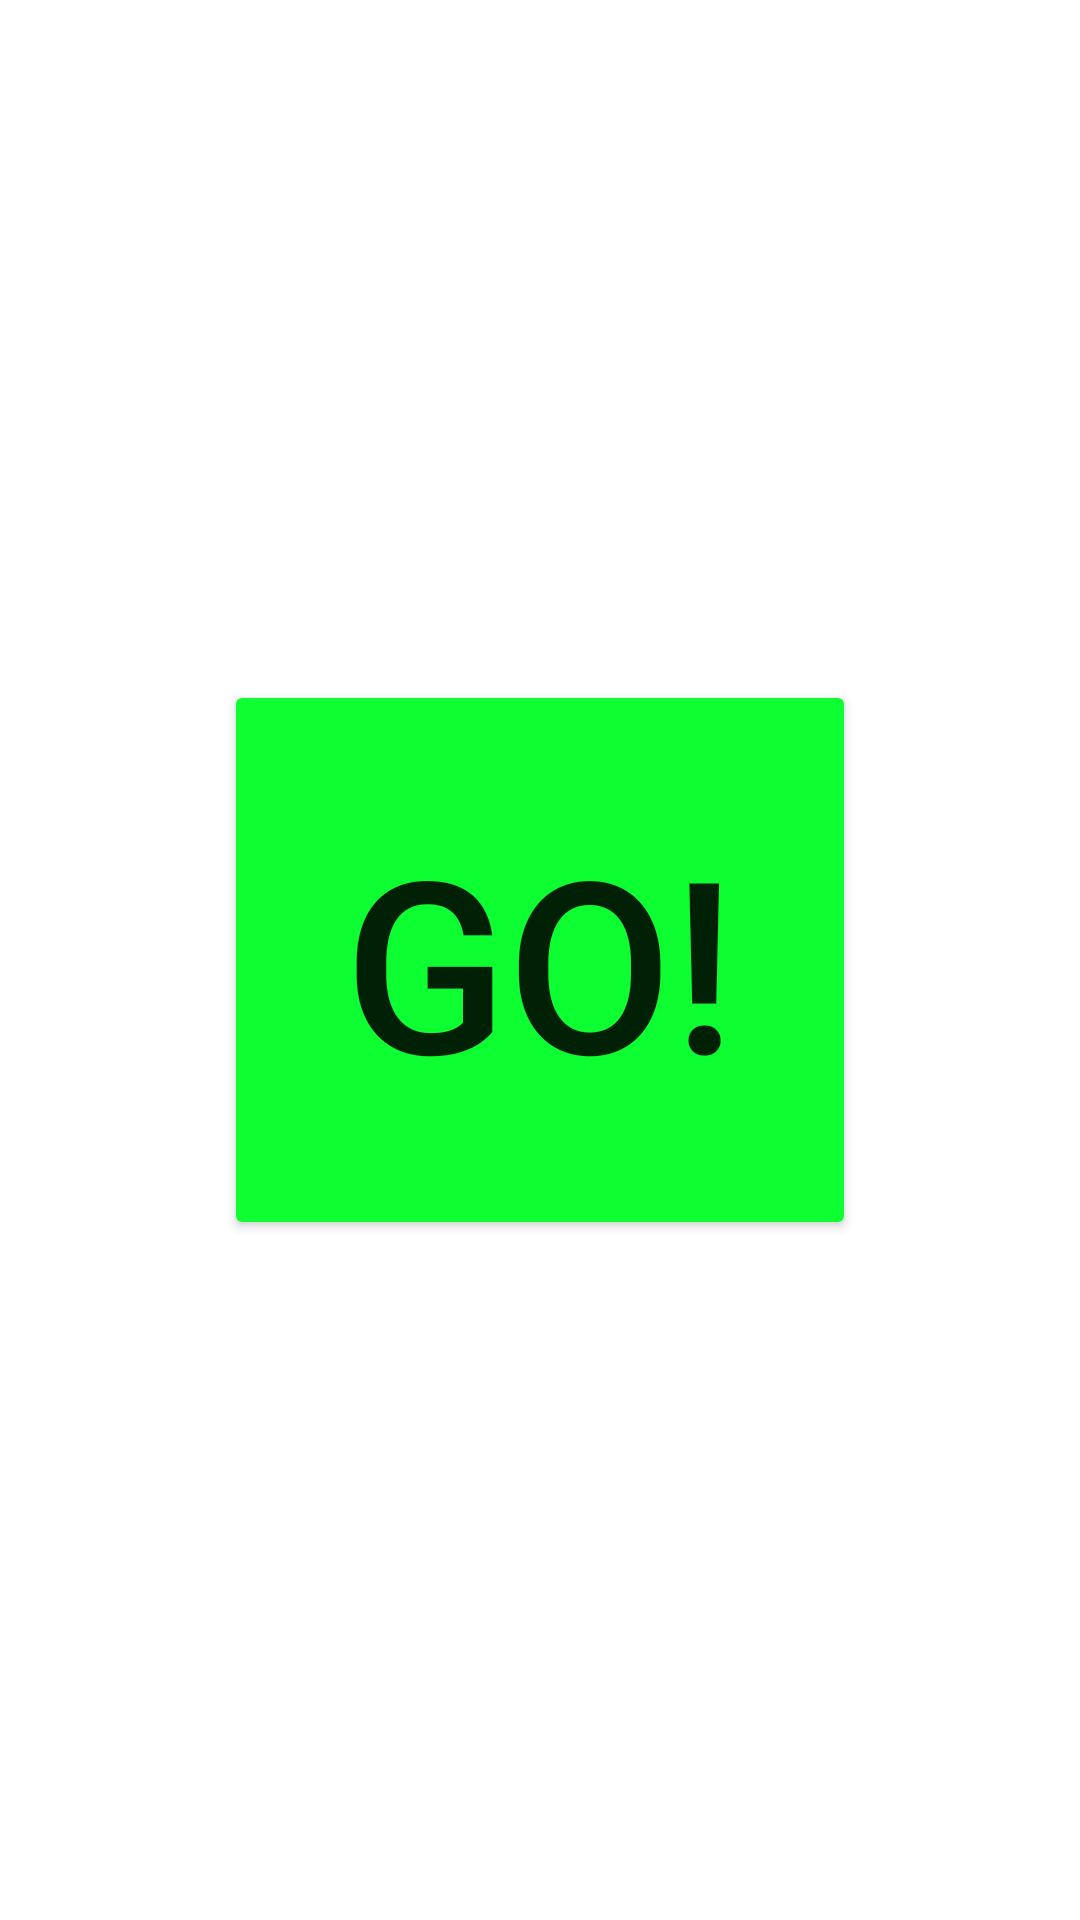

Produce the Android XML layout that renders to this screen, including the resource entries it uses.
<!-- AndroidManifest.xml: application theme Theme.ThusaAppBathoPele -->
<!-- res/layout/activity_brain_trainer.xml -->
<?xml version="1.0" encoding="utf-8"?>
<RelativeLayout xmlns:android="http://schemas.android.com/apk/res/android"
    xmlns:app="http://schemas.android.com/apk/res-auto"
    xmlns:tools="http://schemas.android.com/tools"
    android:layout_width="match_parent"
    android:layout_height="match_parent"
    tools:context=".BrainTrainer">
    <Button
        android:layout_width="wrap_content"
        android:layout_height="wrap_content"
        android:text="Go!"
        android:id="@+id/startButton"
        android:layout_centerVertical="true"
        android:layout_centerHorizontal="true"
        android:textSize="80sp"
        android:padding="40dp"
        android:backgroundTint="#ff0eff31"
        android:onClick="start"
        android:visibility="visible" />

    <RelativeLayout
        android:layout_width="match_parent"
        android:layout_height="match_parent"
        android:visibility="invisible"
        android:id="@+id/gameRelativeLayout">

        <TextView
            android:layout_width="100dp"
            android:layout_height="80dp"
            android:text="30s"
            android:id="@+id/timerTextView"
            android:layout_alignParentTop="true"
            android:layout_alignParentStart="true"
            android:textSize="30sp"
            android:background="#fffffb2e"
            android:padding="10dp"
            android:layout_alignParentLeft="true" />

        <TextView
            android:layout_width="100dp"
            android:layout_height="80dp"
            android:text="0/0"
            android:id="@+id/pointsTextView"
            android:layout_alignParentTop="true"
            android:layout_alignParentEnd="true"
            android:textSize="30sp"
            android:padding="10dp"
            android:background="#ffff8807"
            android:layout_alignParentRight="true" />

        <TextView
            android:layout_width="150dp"
            android:layout_height="150dp"
            android:text="31 + 12"
            android:layout_marginLeft="12dp"
            android:id="@+id/sumTextView"
            android:layout_alignParentTop="true"
            android:layout_centerHorizontal="true"
            android:textSize="25sp"
            android:padding="15dp"
            android:textColor="#ff141414" />

        <GridLayout
            android:layout_width="match_parent"
            android:layout_height="wrap_content"
            android:layout_below="@+id/sumTextView"
            android:layout_alignParentStart="true"
            android:layout_alignParentEnd="true"
            android:layout_marginTop="20dp"
            android:id="@+id/gridLayout"
            android:layout_alignParentRight="true"
            android:layout_alignParentLeft="true">

            <Button
                android:layout_width="wrap_content"
                android:layout_height="wrap_content"
                android:text="3"
                android:layout_column="0"
                android:layout_row="0"
                android:layout_columnWeight="1"
                android:layout_rowWeight="1"
                android:layout_gravity="fill"
                android:tag="0"
                android:id="@+id/button0"
                android:textSize="80sp"
                android:background="#ff444eff"
                android:onClick="chooseAnswer" />

            <Button
                android:layout_width="wrap_content"
                android:layout_height="wrap_content"
                android:text="3"
                android:layout_column="1"
                android:layout_row="0"
                android:layout_columnWeight="1"
                android:layout_rowWeight="1"
                android:layout_gravity="fill"
                android:tag="1"
                android:id="@+id/button1"
                android:textSize="80sp"
                android:background="#ff11ff46"
                android:onClick="chooseAnswer" />

            <Button
                android:layout_width="wrap_content"
                android:layout_height="wrap_content"
                android:text="3"
                android:layout_column="0"
                android:layout_row="1"
                android:layout_columnWeight="1"
                android:layout_rowWeight="1"
                android:layout_gravity="fill"
                android:tag="2"
                android:id="@+id/button2"
                android:textSize="80sp"
                android:background="#ffff09e4"
                android:onClick="chooseAnswer" />

            <Button
                android:layout_width="wrap_content"
                android:layout_height="wrap_content"
                android:text="3"
                android:layout_column="1"
                android:layout_row="1"
                android:layout_columnWeight="1"
                android:layout_rowWeight="1"
                android:layout_gravity="fill"
                android:tag="3"
                android:id="@+id/button3"
                android:textSize="80sp"
                android:background="#ff0bfffd"
                android:onClick="chooseAnswer" />
        </GridLayout>

        <TextView
            android:layout_width="wrap_content"
            android:layout_height="wrap_content"
            android:id="@+id/resultTextView"
            android:textSize="40sp"
            android:layout_below="@+id/gridLayout"
            android:layout_centerHorizontal="true"
            android:layout_marginTop="25dp" />

        <Button
            android:layout_width="wrap_content"
            android:layout_height="wrap_content"
            android:text="Play Again"
            android:id="@+id/playAgainButton"
            android:layout_below="@+id/resultTextView"
            android:layout_alignStart="@+id/sumTextView"
            android:layout_marginTop="25dp"
            android:onClick="playAgain"
            android:visibility="invisible"
            android:layout_alignLeft="@+id/sumTextView" />
    </RelativeLayout>

</RelativeLayout>
<!-- resources referenced by this layout -->
<resources>
  <style name="Theme.ThusaAppBathoPele" parent="Theme.MaterialComponents.DayNight.DarkActionBar">
          
          <item name="colorPrimary">@color/purple_500</item>
          <item name="colorPrimaryVariant">@color/purple_700</item>
          <item name="colorOnPrimary">@color/white</item>
          
          <item name="colorSecondary">@color/teal_200</item>
          <item name="colorSecondaryVariant">@color/teal_700</item>
          <item name="colorOnSecondary">@color/black</item>
          
          <item name="android:statusBarColor" tools:targetApi="l">?attr/colorPrimaryVariant</item>
          
      </style>
  <color name="purple_500">#FF6200EE</color>
  <color name="purple_700">#FF3700B3</color>
  <color name="white">#FFFFFFFF</color>
  <color name="teal_200">#FF03DAC5</color>
  <color name="teal_700">#FF018786</color>
  <color name="black">#FF000000</color>
</resources>
